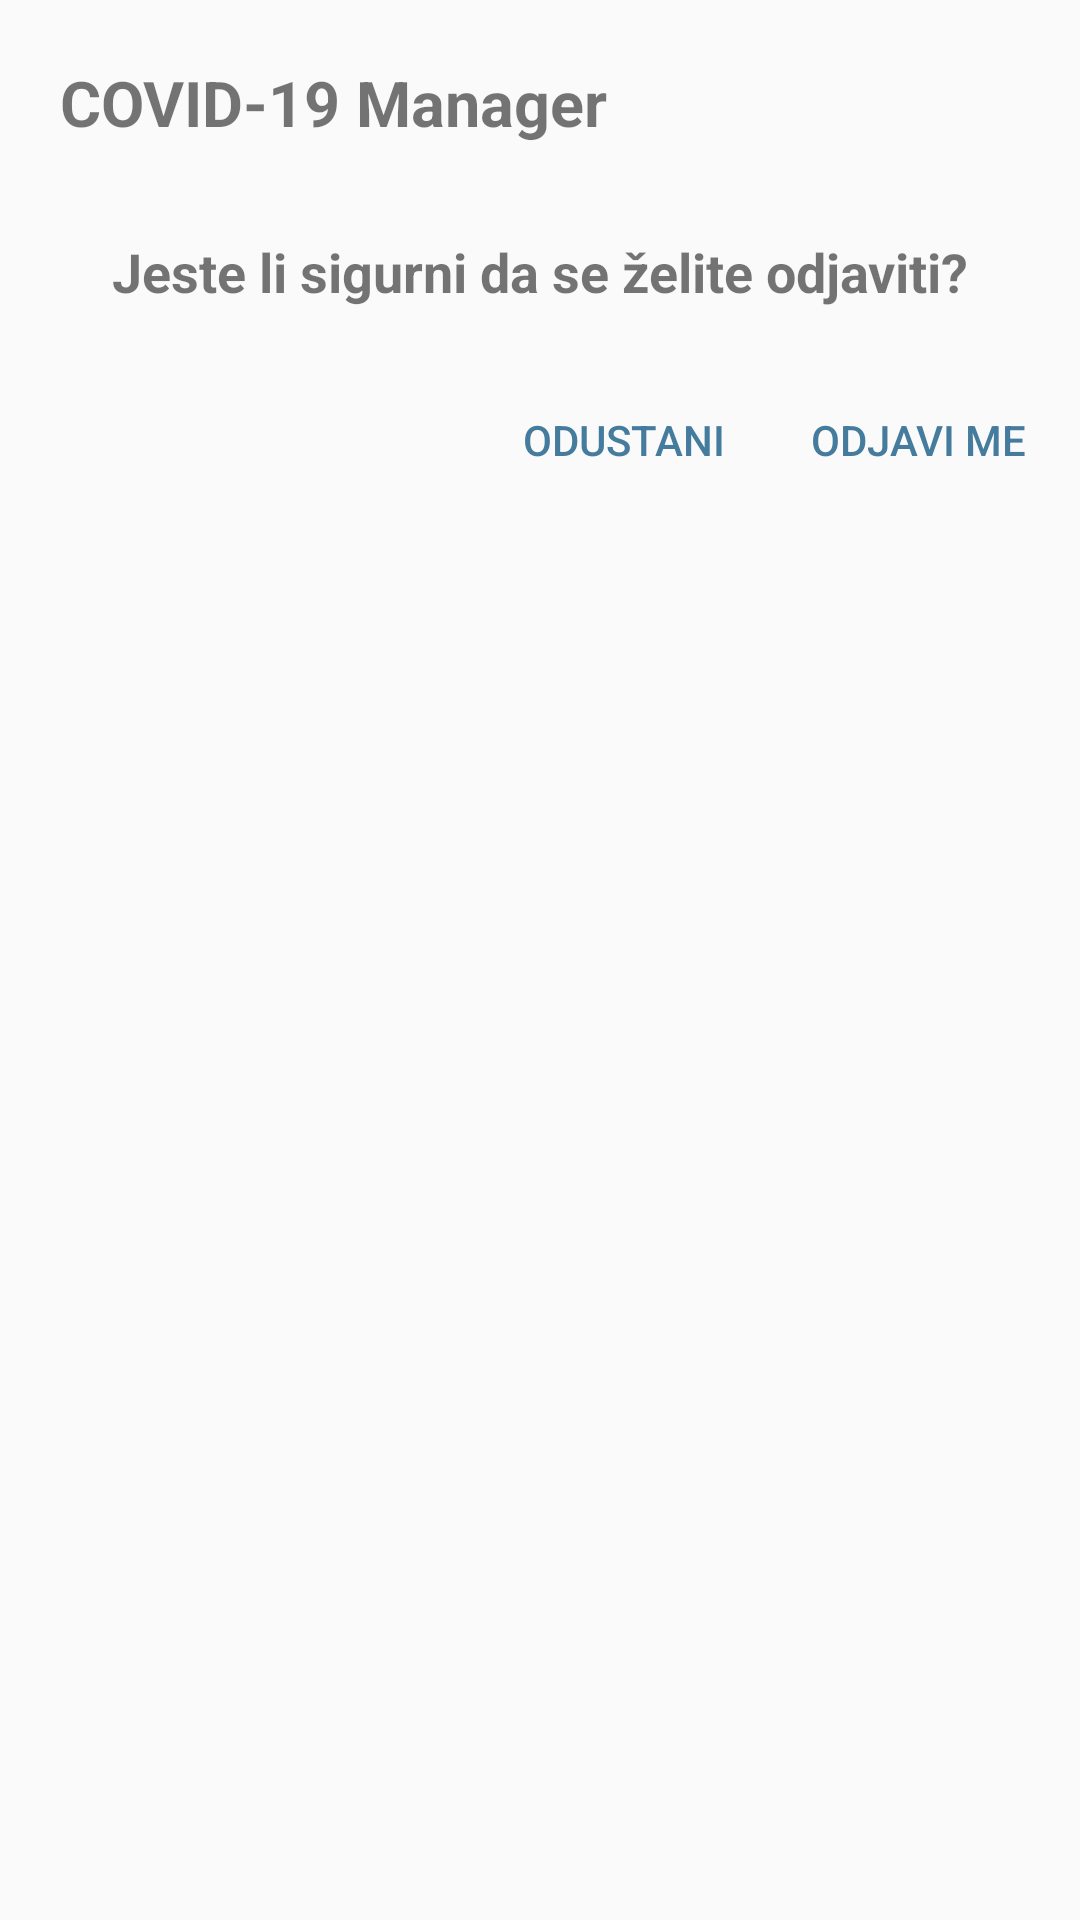

Layout XML and referenced resources for this Android screen:
<!-- AndroidManifest.xml: application theme AppTheme -->
<!-- res/layout/dialog_fragment_log_out.xml -->
<?xml version="1.0" encoding="utf-8"?>
<layout xmlns:android="http://schemas.android.com/apk/res/android"
    xmlns:app="http://schemas.android.com/apk/res-auto"
    xmlns:tools="http://schemas.android.com/tools">

    <data>

        <variable
            name="MainViewModel"
            type="com.barisic.covid_19manager.viewmodels.MainViewModel" />
    </data>

    <androidx.constraintlayout.widget.ConstraintLayout
        android:id="@+id/dialogLayout"
        style="@style/WhiteDialogBackgroundStyle"
        android:layout_width="match_parent"
        android:layout_height="wrap_content"
        tools:context=".dialogs.LogoutDialogFragment">

        <androidx.appcompat.widget.AppCompatTextView
            android:id="@+id/title"
            style="@style/TitleTextViewStyle"
            android:layout_width="wrap_content"
            android:layout_height="wrap_content"
            android:text="@string/app_name"
            app:layout_constraintStart_toStartOf="parent"
            app:layout_constraintTop_toTopOf="parent" />

        <androidx.appcompat.widget.AppCompatTextView
            android:id="@+id/message"
            style="@style/TextViewStyle"
            android:layout_width="wrap_content"
            android:layout_height="wrap_content"
            android:text="@string/log_out_message"
            app:layout_constraintEnd_toEndOf="parent"
            app:layout_constraintStart_toStartOf="parent"
            app:layout_constraintTop_toBottomOf="@id/title" />

        <androidx.appcompat.widget.AppCompatButton
            android:id="@+id/cancelBtn"
            style="@style/DialogButtonStyle"
            android:layout_width="wrap_content"
            android:layout_height="wrap_content"
            android:onClick="@{()->MainViewModel.cancelLogOut()}"
            android:text="@string/cancel"
            app:layout_constraintEnd_toStartOf="@id/logOutBtn"
            app:layout_constraintTop_toBottomOf="@id/message" />

        <androidx.appcompat.widget.AppCompatButton
            android:id="@+id/logOutBtn"
            style="@style/DialogButtonStyle"
            android:layout_width="wrap_content"
            android:layout_height="wrap_content"
            android:onClick="@{()->MainViewModel.logOut()}"
            android:text="@string/log_out"
            app:layout_constraintEnd_toEndOf="parent"
            app:layout_constraintTop_toBottomOf="@id/message" />

    </androidx.constraintlayout.widget.ConstraintLayout>
</layout>
<!-- resources referenced by this layout -->
<resources>
  <string name="app_name">COVID-19 Manager</string>
  <string name="cancel">Odustani</string>
  <string name="log_out">Odjavi me</string>
  <string name="log_out_message">Jeste li sigurni da se želite odjaviti?</string>
  <style name="DialogButtonStyle">
          <item name="android:layout_margin">10dp</item>
          <item name="android:textColor">@color/colorCalmBlue</item>
          <item name="android:background">@color/colorTransparent</item>
      </style>
  <style name="TextViewStyle">
          <item name="android:textSize">18sp</item>
          <item name="android:textStyle">bold</item>
          <item name="android:textColorPrimary">@color/colorDeepBlue</item>
          <item name="android:textAlignment">textStart</item>
          <item name="android:padding">10dp</item>
          <item name="android:layout_margin">10dp</item>
      </style>
  <style name="TitleTextViewStyle">
          <item name="android:textSize">21sp</item>
          <item name="android:textStyle">bold</item>
          <item name="android:textColorPrimary">@color/colorDeepBlue</item>
          <item name="android:textAlignment">textStart</item>
          <item name="android:padding">10dp</item>
          <item name="android:layout_margin">10dp</item>
      </style>
  <style name="WhiteDialogBackgroundStyle" parent="Theme.AppCompat.DayNight.Dialog">
          <item name="android:windowBackground">@drawable/dialog_bg_drawable</item>
          <item name="windowNoTitle">true</item>
          <item name="android:windowIsFloating">true</item>
          <item name="colorAccent">@color/colorCalmBlue</item>
          <item name="android:windowAnimationStyle">@style/WhiteDialogBackgroundStyleAnimations</item>
      </style>
  <style name="AppTheme" parent="Theme.AppCompat.DayNight.NoActionBar">
          
          <item name="colorPrimary">@color/colorPrimary</item>
          <item name="colorPrimaryDark">@color/colorPrimaryDark</item>
          <item name="colorAccent">@color/colorAccent</item>
      </style>
  <color name="colorCalmBlue">#457b9d</color>
  <color name="colorTransparent">#00000000</color>
  <color name="colorDeepBlue">#222125</color>
  <!-- drawable dialog_bg_drawable (drawable-night) -->
  <?xml version="1.0" encoding="utf-8"?>
  <shape xmlns:android="http://schemas.android.com/apk/res/android">
      <corners android:radius="20dp" />
      <solid android:color="@color/colorDeepBlue" />
  </shape>
  <style name="WhiteDialogBackgroundStyleAnimations">
          <item name="android:windowEnterAnimation">@android:anim/fade_in</item>
          <item name="android:windowExitAnimation">@android:anim/slide_out_right</item>
      </style>
  <color name="colorPrimary">#53c4fb</color>
  <color name="colorPrimaryDark">#0094c8</color>
  <color name="colorAccent">#8ef7ff</color>
</resources>
